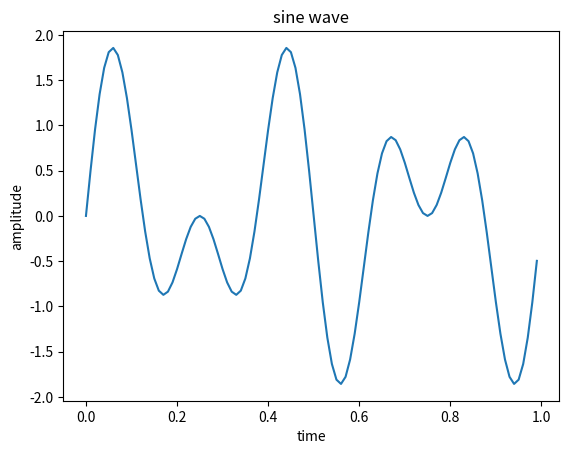

This figure's Python source:
import numpy as np
from matplotlib import pyplot as plt
t=np.arange(0,1,0.01)
f1=5
x=np.sin(2*np.pi*f1*t)
f2=3
y=np.sin(2*np.pi*f2*t)
k=x+y
plt.plot(t,k)
plt.xlabel('time')
plt.ylabel('amplitude')
plt.title('sine wave')
plt.show()
